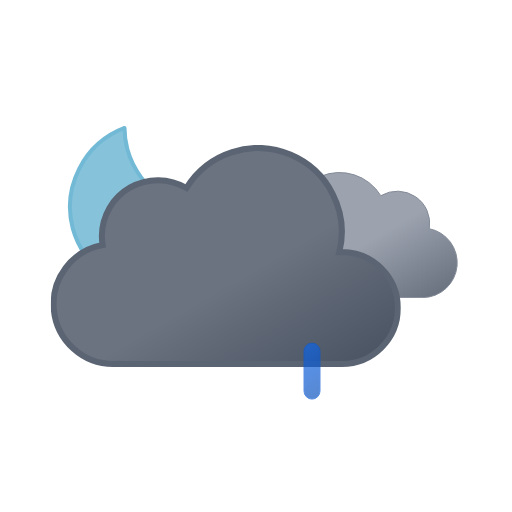
t = 0.00 s
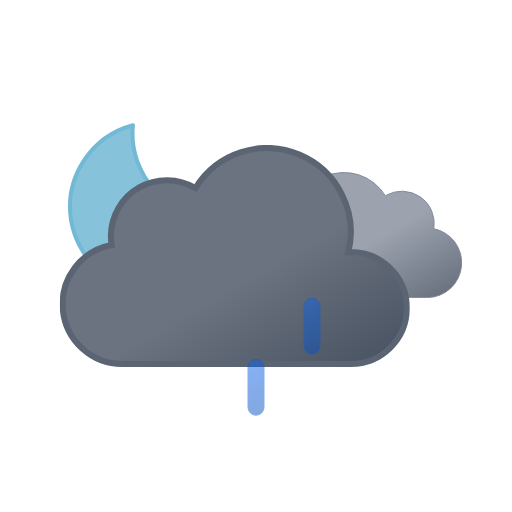
t = 0.75 s
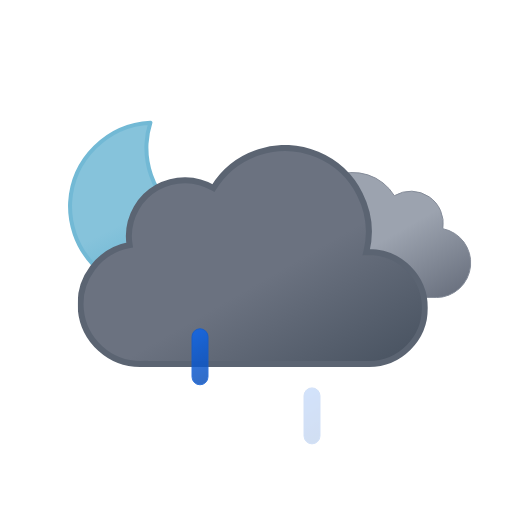
t = 2.25 s
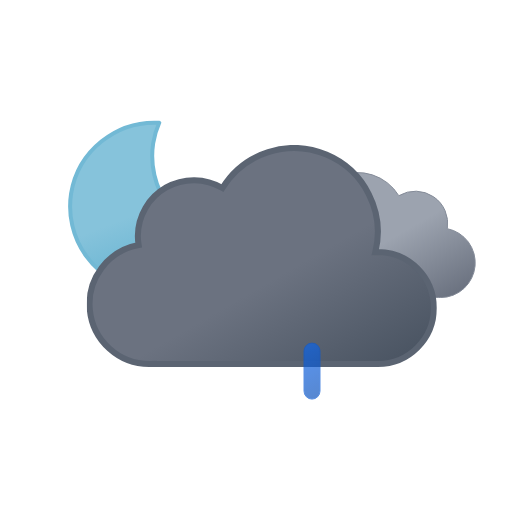
t = 3.00 s
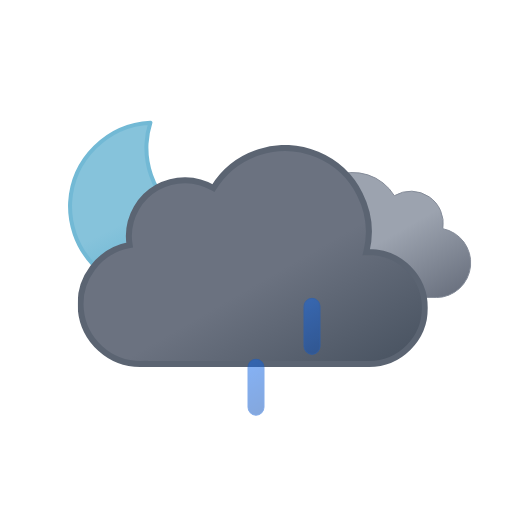
t = 3.75 s
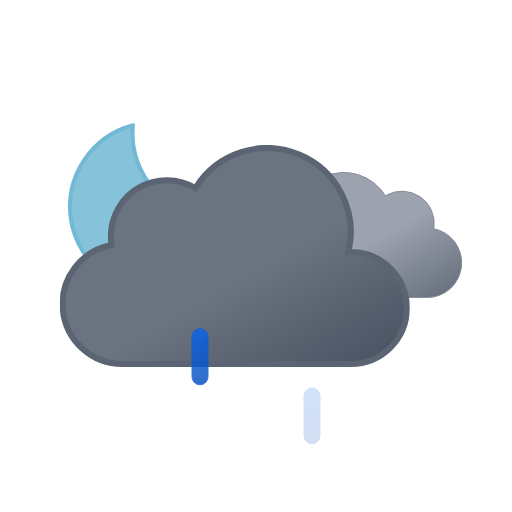
t = 5.25 s

The animated SVG that drew these frames (rendered in a browser with its animation timeline set to each time). Animation: 9 SMIL elements (animate=3,animateTransform=6); one cycle of 6.00 s, repeats indefinitely.

<svg xmlns="http://www.w3.org/2000/svg" xmlns:xlink="http://www.w3.org/1999/xlink" viewBox="0 0 512 512"><defs><linearGradient id="a" x1="52.7" x2="133.4" y1="9.6" y2="149.3" gradientUnits="userSpaceOnUse"><stop offset="0" stop-color="#9ca3af"/><stop offset=".5" stop-color="#9ca3af"/><stop offset="1" stop-color="#6b7280"/></linearGradient><linearGradient id="b" x1="99.5" x2="232.6" y1="30.7" y2="261.4" gradientUnits="userSpaceOnUse"><stop offset="0" stop-color="#6b7280"/><stop offset=".5" stop-color="#6b7280"/><stop offset="1" stop-color="#4b5563"/></linearGradient><linearGradient id="c" x1="34.7" x2="119.2" y1="18.6" y2="165" gradientUnits="userSpaceOnUse"><stop offset="0" stop-color="#86c3db"/><stop offset=".5" stop-color="#86c3db"/><stop offset="1" stop-color="#5eafcf"/></linearGradient><linearGradient id="d" x1="1381.3" x2="1399.5" y1="-1144.7" y2="-1097.4" gradientTransform="rotate(-9 8002.567 8233.063)" gradientUnits="userSpaceOnUse"><stop offset="0" stop-color="#0b65ed"/><stop offset=".5" stop-color="#0a5ad4"/><stop offset="1" stop-color="#0950bc"/></linearGradient><linearGradient xlink:href="#d" id="e" x1="1436.7" x2="1454.9" y1="-1137" y2="-1089.7" gradientTransform="rotate(-9 8009.537 8233.037)"/><linearGradient xlink:href="#d" id="f" x1="1492.1" x2="1510.3" y1="-1129.3" y2="-1082.1" gradientTransform="rotate(-9 8016.566 8233.078)"/><symbol id="h" overflow="visible" viewBox="0 0 172 172"><path fill="url(#c)" stroke="#72b9d5" stroke-linecap="round" stroke-linejoin="round" stroke-width="4" d="M160.6 107.4a84.8 84.8 0 01-85.4-84.3A83.3 83.3 0 0178 2 84.7 84.7 0 002 85.7 84.8 84.8 0 0087.4 170a85.2 85.2 0 0082.6-63.1 88 88 0 01-9.4.5Z"><animateTransform additive="sum" attributeName="transform" dur="6s" repeatCount="indefinite" type="rotate" values="-15 86 86; 9 86 86; -15 86 86"/></path></symbol><symbol id="j" viewBox="0 0 200.3 126.1"><path fill="url(#a)" stroke="#848b98" stroke-miterlimit="10" d="M.5 93.2a32.4 32.4 0 0032.4 32.4h129.8v-.1l2.3.1a34.8 34.8 0 006.5-68.9 32.4 32.4 0 00-48.5-33 48.6 48.6 0 00-88.6 37.1h-1.5A32.4 32.4 0 00.5 93.1Z"/></symbol><symbol id="k" viewBox="0 0 350 222"><path fill="url(#b)" stroke="#5b6472" stroke-miterlimit="10" stroke-width="6" d="m291 107-2.5.1A83.9 83.9 0 00135.6 43 56 56 0 0051 91a56.6 56.6 0 00.8 9A60 60 0 0063 219l4-.2v.2h224a56 56 0 000-112Z"/></symbol><symbol id="i" overflow="visible" viewBox="0 0 398 222"><use xlink:href="#j" width="200.3" height="126.1" transform="translate(198 27)"><animateTransform additive="sum" attributeName="transform" dur="6s" repeatCount="indefinite" type="translate" values="-9 0; 9 0; -9 0"/></use><use xlink:href="#k" width="350" height="222"><animateTransform additive="sum" attributeName="transform" dur="6s" repeatCount="indefinite" type="translate" values="-18 0; 18 0; -18 0"/></use></symbol><symbol id="g" overflow="visible" viewBox="0 0 398.8 246"><use xlink:href="#h" width="172" height="172"/><use xlink:href="#i" width="398" height="222" transform="translate(.84 24)"/></symbol><symbol id="l" overflow="visible" viewBox="0 0 129 57"><path fill="url(#d)" stroke="#0a5ad4" stroke-miterlimit="10" d="M8.5 56.5a8 8 0 01-8-8v-40a8 8 0 0116 0v40a8 8 0 01-8 8Z" opacity="0"><animateTransform id="x1" additive="sum" attributeName="transform" begin="0s; x1.end+.33s" dur=".67s" type="translate" values="0 -60; 0 60"/><animate id="y1" attributeName="opacity" begin="0s; y1.end+.33s" dur=".67s" keyTimes="0; .25; 1" values="0; 1; 0"/></path><path fill="url(#e)" stroke="#0a5ad4" stroke-miterlimit="10" d="M64.5 56.5a8 8 0 01-8-8v-40a8 8 0 0116 0v40a8 8 0 01-8 8Z" opacity="0"><animateTransform id="x2" additive="sum" attributeName="transform" begin=".33s; x2.end+.33s" dur=".67s" type="translate" values="0 -60; 0 60"/><animate id="y2" attributeName="opacity" begin=".33s; y2.end+.33s" dur=".67s" keyTimes="0; .25; 1" values="0; 1; 0"/></path><path fill="url(#f)" stroke="#0a5ad4" stroke-miterlimit="10" d="M120.5 56.5a8 8 0 01-8-8v-40a8 8 0 0116 0v40a8 8 0 01-8 8Z" opacity="0"><animateTransform id="x3" additive="sum" attributeName="transform" begin="-.33s; x3.end+.33s" dur=".67s" type="translate" values="0 -60; 0 60"/><animate id="y3" attributeName="opacity" begin="-.33s; y3.end+.33s" dur=".67s" keyTimes="0; .25; 1" values="0; 1; 0"/></path></symbol></defs><use xlink:href="#g" width="398.8" height="246" transform="translate(68 121)"/><use xlink:href="#l" width="129" height="57" transform="translate(191.5 343.5)"/></svg>
